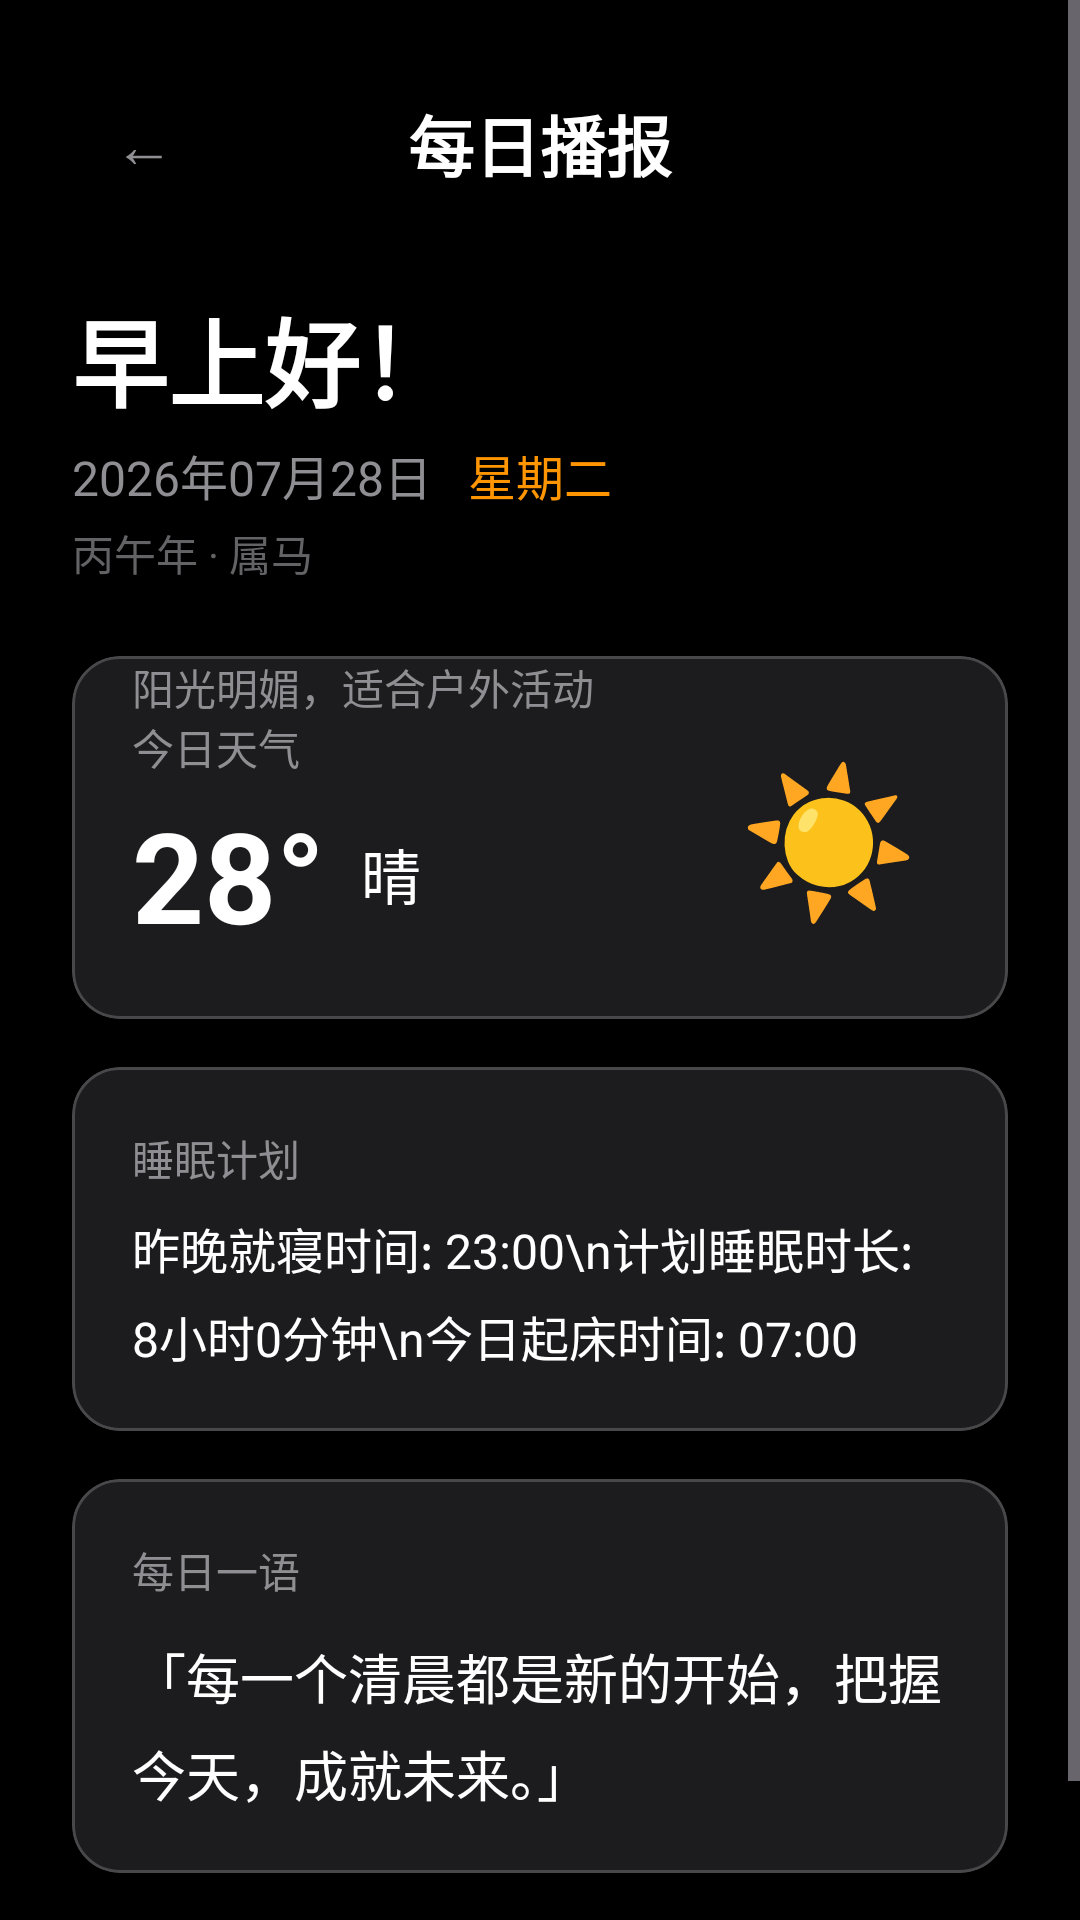

This screen was rendered from an Android layout file. Write that file and the resources it references.
<!-- AndroidManifest.xml: activity theme Theme.SleepAlarm.Briefing -->
<!-- res/layout/activity_daily_briefing.xml -->
<?xml version="1.0" encoding="utf-8"?>
<ScrollView xmlns:android="http://schemas.android.com/apk/res/android"
    xmlns:app="http://schemas.android.com/apk/res-auto"
    android:layout_width="match_parent"
    android:layout_height="match_parent"
    android:background="@color/background">

    <LinearLayout
        android:layout_width="match_parent"
        android:layout_height="wrap_content"
        android:orientation="vertical"
        android:padding="24dp">

        
        <LinearLayout
            android:layout_width="match_parent"
            android:layout_height="wrap_content"
            android:orientation="horizontal"
            android:gravity="center_vertical"
            android:layout_marginBottom="24dp">

            <com.google.android.material.button.MaterialButton
                android:id="@+id/btn_back"
                style="@style/Widget.Material3.Button.TextButton"
                android:layout_width="48dp"
                android:layout_height="48dp"
                android:text="←"
                android:textSize="20sp"
                android:textColor="@color/text_secondary"
                android:insetTop="0dp"
                android:insetBottom="0dp"
                app:cornerRadius="24dp" />

            <TextView
                android:layout_width="0dp"
                android:layout_height="wrap_content"
                android:layout_weight="1"
                android:text="每日播报"
                android:textSize="22sp"
                android:textColor="@color/text_primary"
                android:textStyle="bold"
                android:gravity="center" />

            <View
                android:layout_width="48dp"
                android:layout_height="48dp" />
        </LinearLayout>

        
        <TextView
            android:id="@+id/tv_greeting"
            android:layout_width="wrap_content"
            android:layout_height="wrap_content"
            android:text="早上好！"
            android:textSize="32sp"
            android:textColor="@color/text_primary"
            android:textStyle="bold"
            android:layout_marginBottom="4dp" />

        
        <LinearLayout
            android:layout_width="match_parent"
            android:layout_height="wrap_content"
            android:orientation="horizontal"
            android:layout_marginBottom="4dp">

            <TextView
                android:id="@+id/tv_date"
                android:layout_width="wrap_content"
                android:layout_height="wrap_content"
                android:text="2026年07月28日"
                android:textSize="16sp"
                android:textColor="@color/text_secondary" />

            <TextView
                android:id="@+id/tv_day_of_week"
                android:layout_width="wrap_content"
                android:layout_height="wrap_content"
                android:text="星期二"
                android:textSize="16sp"
                android:textColor="@color/primary"
                android:layout_marginStart="12dp" />
        </LinearLayout>

        
        <TextView
            android:id="@+id/tv_lunar_info"
            android:layout_width="wrap_content"
            android:layout_height="wrap_content"
            android:text="丙午年 · 属马"
            android:textSize="14sp"
            android:textColor="@color/text_hint"
            android:layout_marginBottom="24dp" />

        
        <com.google.android.material.card.MaterialCardView
            android:layout_width="match_parent"
            android:layout_height="wrap_content"
            app:cardCornerRadius="16dp"
            app:cardElevation="0dp"
            app:cardBackgroundColor="@color/card_bg"
            app:strokeColor="@color/gray_light"
            app:strokeWidth="1dp"
            android:layout_marginBottom="16dp">

            <LinearLayout
                android:layout_width="match_parent"
                android:layout_height="wrap_content"
                android:orientation="horizontal"
                android:gravity="center_vertical"
                android:padding="20dp">

                <LinearLayout
                    android:layout_width="0dp"
                    android:layout_height="wrap_content"
                    android:layout_weight="1"
                    android:orientation="vertical">

                    <TextView
                        android:layout_width="wrap_content"
                        android:layout_height="wrap_content"
                        android:text="今日天气"
                        android:textSize="14sp"
                        android:textColor="@color/text_secondary" />

                    <LinearLayout
                        android:layout_width="wrap_content"
                        android:layout_height="wrap_content"
                        android:orientation="horizontal"
                        android:gravity="center_vertical"
                        android:layout_marginTop="4dp">

                        <TextView
                            android:id="@+id/tv_temperature"
                            android:layout_width="wrap_content"
                            android:layout_height="wrap_content"
                            android:text="28°"
                            android:textSize="42sp"
                            android:textColor="@color/text_primary"
                            android:textStyle="bold" />

                        <TextView
                            android:id="@+id/tv_weather"
                            android:layout_width="wrap_content"
                            android:layout_height="wrap_content"
                            android:text="晴"
                            android:textSize="20sp"
                            android:textColor="@color/text_primary"
                            android:layout_marginStart="12dp" />
                    </LinearLayout>
                </LinearLayout>

                <TextView
                    android:layout_width="80dp"
                    android:layout_height="80dp"
                    android:text="☀️"
                    android:textSize="48sp"
                    android:gravity="center" />
            </LinearLayout>

            <TextView
                android:id="@+id/tv_weather_desc"
                android:layout_width="match_parent"
                android:layout_height="wrap_content"
                android:text="阳光明媚，适合户外活动"
                android:textSize="14sp"
                android:textColor="@color/text_secondary"
                android:paddingHorizontal="20dp"
                android:paddingBottom="16dp" />
        </com.google.android.material.card.MaterialCardView>

        
        <com.google.android.material.card.MaterialCardView
            android:layout_width="match_parent"
            android:layout_height="wrap_content"
            app:cardCornerRadius="16dp"
            app:cardElevation="0dp"
            app:cardBackgroundColor="@color/card_bg"
            app:strokeColor="@color/gray_light"
            app:strokeWidth="1dp"
            android:layout_marginBottom="16dp">

            <LinearLayout
                android:layout_width="match_parent"
                android:layout_height="wrap_content"
                android:orientation="vertical"
                android:padding="20dp">

                <TextView
                    android:layout_width="wrap_content"
                    android:layout_height="wrap_content"
                    android:text="睡眠计划"
                    android:textSize="14sp"
                    android:textColor="@color/text_secondary" />

                <TextView
                    android:id="@+id/tv_sleep_summary"
                    android:layout_width="match_parent"
                    android:layout_height="wrap_content"
                    android:text="昨晚就寝时间: 23:00\n计划睡眠时长: 8小时0分钟\n今日起床时间: 07:00"
                    android:textSize="16sp"
                    android:textColor="@color/text_primary"
                    android:lineSpacingExtra="6dp"
                    android:layout_marginTop="8dp" />
            </LinearLayout>
        </com.google.android.material.card.MaterialCardView>

        
        <com.google.android.material.card.MaterialCardView
            android:layout_width="match_parent"
            android:layout_height="wrap_content"
            app:cardCornerRadius="16dp"
            app:cardElevation="0dp"
            app:cardBackgroundColor="@color/card_bg"
            app:strokeColor="@color/gray_light"
            app:strokeWidth="1dp"
            android:layout_marginBottom="16dp">

            <LinearLayout
                android:layout_width="match_parent"
                android:layout_height="wrap_content"
                android:orientation="vertical"
                android:padding="20dp">

                <TextView
                    android:layout_width="wrap_content"
                    android:layout_height="wrap_content"
                    android:text="每日一语"
                    android:textSize="14sp"
                    android:textColor="@color/text_secondary" />

                <TextView
                    android:id="@+id/tv_quote"
                    android:layout_width="match_parent"
                    android:layout_height="wrap_content"
                    android:text="「每一个清晨都是新的开始，把握今天，成就未来。」"
                    android:textSize="18sp"
                    android:textColor="@color/text_primary"
                    android:lineSpacingExtra="6dp"
                    android:layout_marginTop="12dp" />
            </LinearLayout>
        </com.google.android.material.card.MaterialCardView>

        
        <TextView
            android:id="@+id/tv_refresh_time"
            android:layout_width="match_parent"
            android:layout_height="wrap_content"
            android:text="更新时间: 07:00:00"
            android:textSize="12sp"
            android:textColor="@color/text_hint"
            android:gravity="center"
            android:layout_marginTop="8dp" />

    </LinearLayout>
</ScrollView>
<!-- resources referenced by this layout -->
<resources>
  <color name="background">#000000</color>
  <color name="card_bg">#1C1C1E</color>
  <color name="gray_light">#48484A</color>
  <color name="primary">#FF9500</color>
  <color name="text_hint">#636366</color>
  <color name="text_primary">#FFFFFF</color>
  <color name="text_secondary">#8E8E93</color>
  <style name="Theme.SleepAlarm.Briefing" parent="Theme.Material3.Dark.NoActionBar">
          <item name="android:windowBackground">@color/background</item>
          <item name="android:statusBarColor">@color/background</item>
          <item name="android:navigationBarColor">@color/background</item>
      </style>
</resources>
